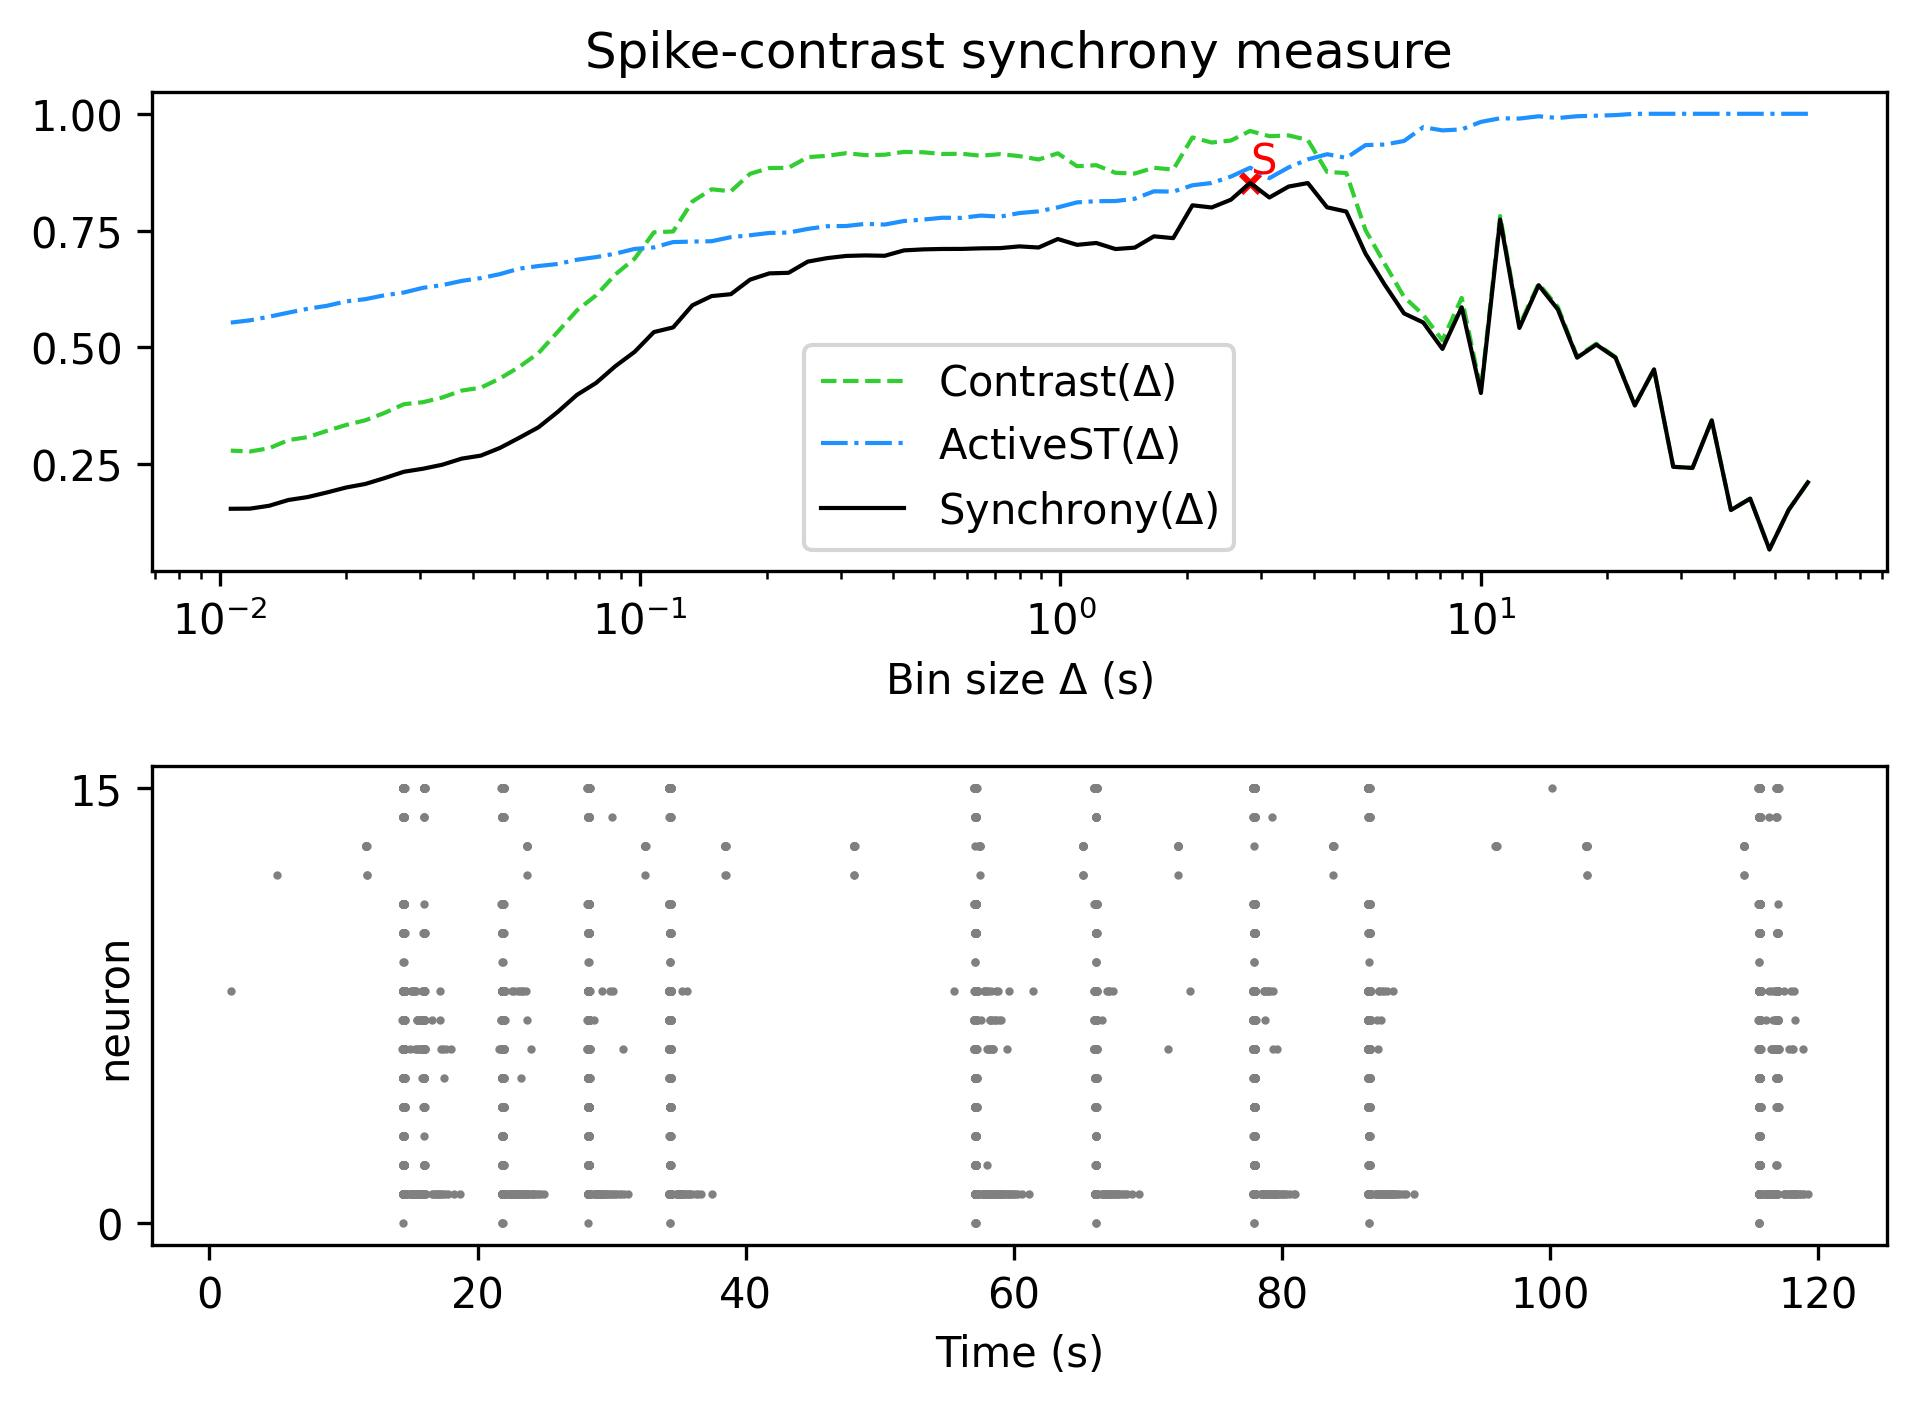

The file beside this chart, header and first rows:
, Spike-contrast (60.0 s), Spike-contrast (54.0 s), Spike-contrast (48.6 s), Spike-contrast (43.74 s), Spike-contrast (39.366 s), Spike-contrast (35.429 s), Spike-contrast (31.886 s), Spike-contrast (28.698 s), Spike-contrast (25.828 s), Spike-contrast (23.245 s), Spike-contrast (20.921 s), Spike-contrast (18.829 s), Spike-contrast (16.946 s), Spike-contrast (15.251 s), Spike-contrast (13.726 s), Spike-contrast (12.353 s), Spike-contrast (11.118 s), Spike-contrast (10.006 s), Spike-contrast (9.006 s), Spike-contrast (8.105 s), Spike-contrast (7.295 s), Spike-contrast (6.565 s), Spike-contrast (5.909 s)
0, 0.2105, 0.1516, 0.06677, 0.1758, 0.1511, 0.3432, 0.2415, 0.2439, 0.4526, 0.3753, 0.4775, 0.5055, 0.4776, 0.5809, 0.6328, 0.5413, 0.7734, 0.402, 0.5855, 0.4964, 0.553, 0.5725, 0.6338
